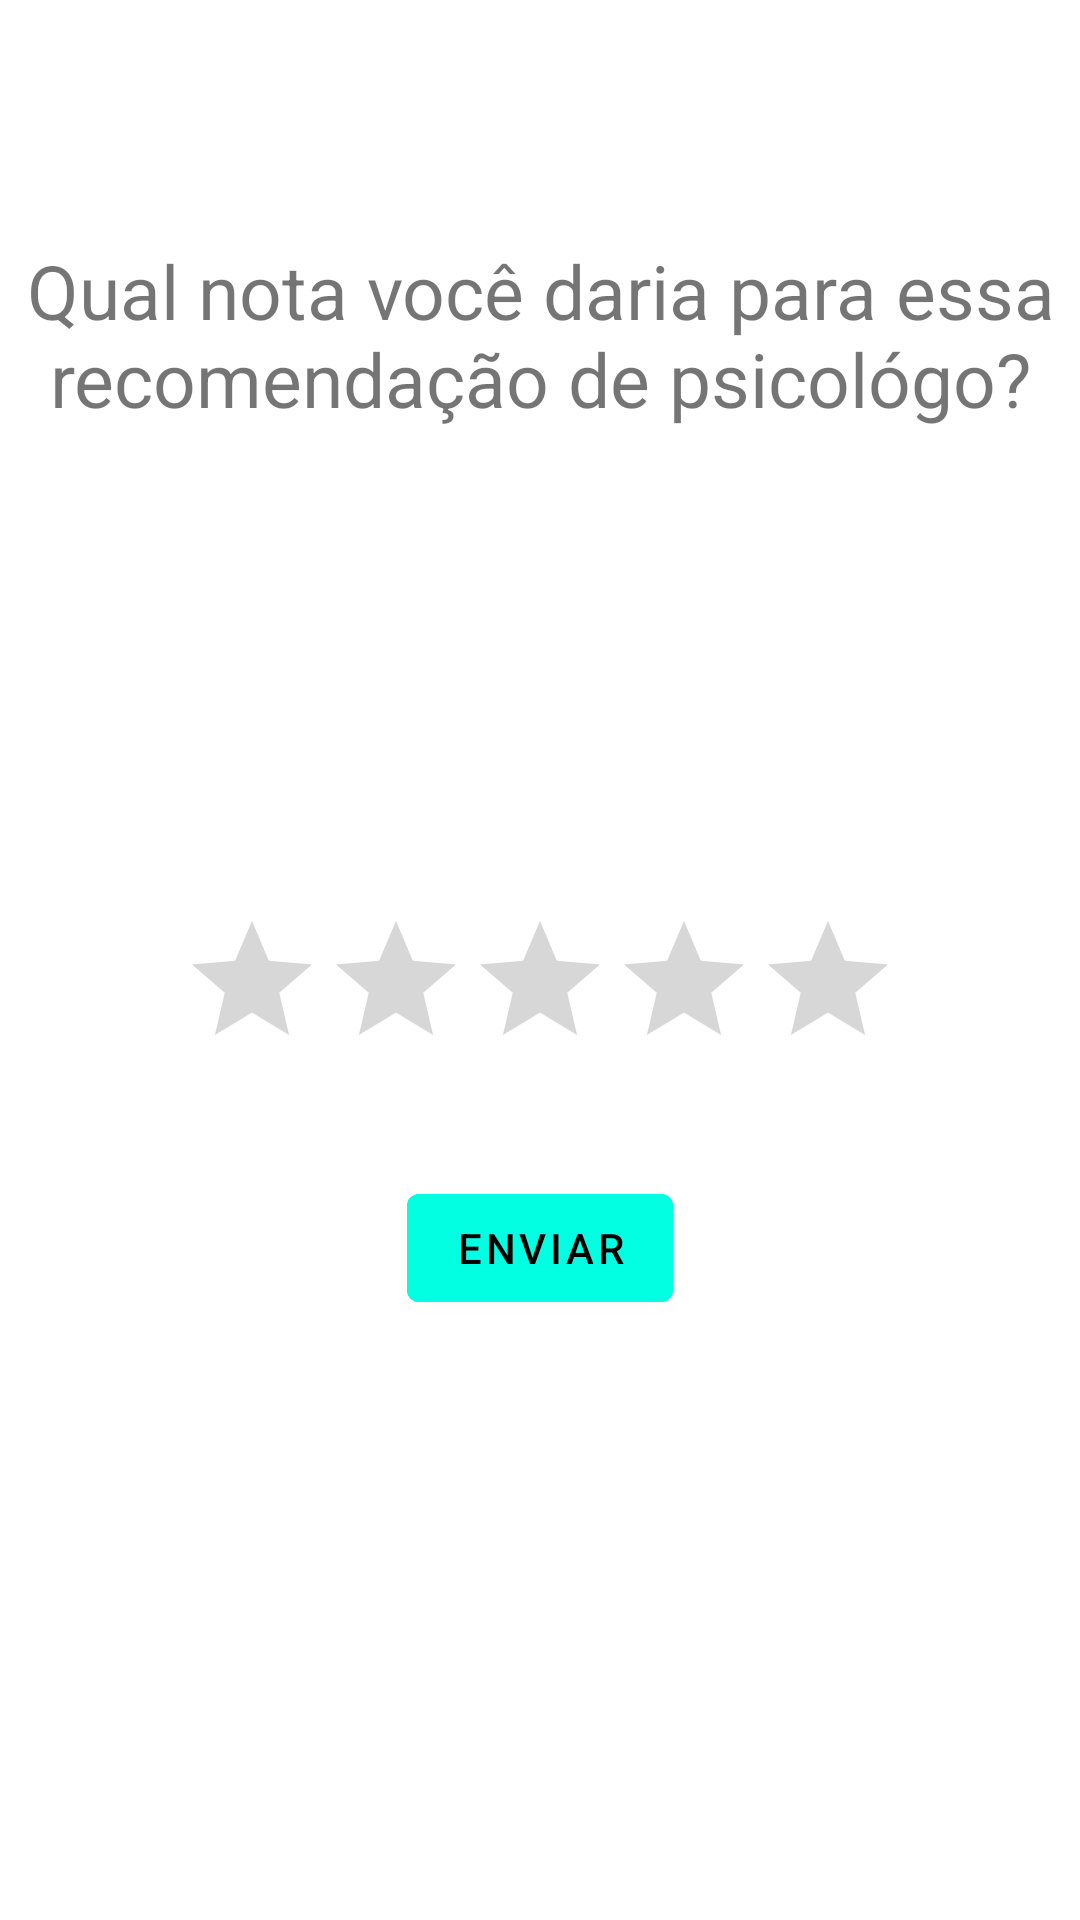

Produce the Android XML layout that renders to this screen, including the resource entries it uses.
<!-- AndroidManifest.xml: application theme Theme.Popup -->
<!-- res/layout/pop_star_layout.xml -->
<?xml version="1.0" encoding="utf-8"?>
<androidx.constraintlayout.widget.ConstraintLayout xmlns:android="http://schemas.android.com/apk/res/android"
    xmlns:app="http://schemas.android.com/apk/res-auto"
    xmlns:tools="http://schemas.android.com/tools"
    android:layout_width="match_parent"
    android:layout_height="match_parent">

    <TextView
        android:id="@+id/avaliacao_consulta_ratingBar"
        android:layout_width="wrap_content"
        android:layout_height="wrap_content"
        android:layout_marginTop="80dp"
        android:gravity="center_horizontal"
        android:text="Qual nota você daria para essa recomendação de psicológo?"
        android:textSize="25sp"
        app:layout_constraintLeft_toLeftOf="parent"
        app:layout_constraintRight_toRightOf="parent"
        app:layout_constraintTop_toTopOf="parent" />

    <RatingBar
        android:id="@+id/ratingBar"
        android:layout_width="wrap_content"
        android:layout_height="wrap_content"
        android:layout_marginTop="160dp"
        app:layout_constraintLeft_toLeftOf="parent"
        app:layout_constraintRight_toRightOf="parent"
        app:layout_constraintTop_toBottomOf="@+id/avaliacao_consulta_ratingBar"/>

    <Button
        android:id="@+id/avaliacao_consulta_button"
        android:layout_width="wrap_content"
        android:layout_height="wrap_content"
        android:layout_marginTop="32dp"
        android:backgroundTint="#02FFE1"
        android:text="Enviar"
        android:textColor="#000000"
        app:layout_constraintLeft_toLeftOf="parent"
        app:layout_constraintRight_toRightOf="parent"
        app:layout_constraintTop_toBottomOf="@+id/ratingBar"/>

</androidx.constraintlayout.widget.ConstraintLayout>
<!-- resources referenced by this layout -->
<resources>
  <style name="Theme.Popup" parent="Theme.MaterialComponents.DayNight.DarkActionBar">
          
          <item name="colorPrimary">@color/purple_500</item>
          <item name="colorPrimaryVariant">@color/purple_700</item>
          <item name="colorOnPrimary">@color/white</item>
          
          <item name="colorSecondary">@color/teal_200</item>
          <item name="colorSecondaryVariant">@color/teal_700</item>
          <item name="colorOnSecondary">@color/black</item>
          
          <item name="android:statusBarColor" tools:targetApi="l">?attr/colorPrimaryVariant</item>
          
      </style>
  <!-- not gathered from this repository: default colours our renderer supplied (Android Studio template values) -->
  <color name="purple_500">#FF6200EE</color>
  <color name="purple_700">#FF3700B3</color>
  <color name="teal_200">#FF03DAC5</color>
  <color name="teal_700">#FF018786</color>
  <color name="black">#FF000000</color>
  <color name="white">#FFFFFFFF</color>
</resources>
